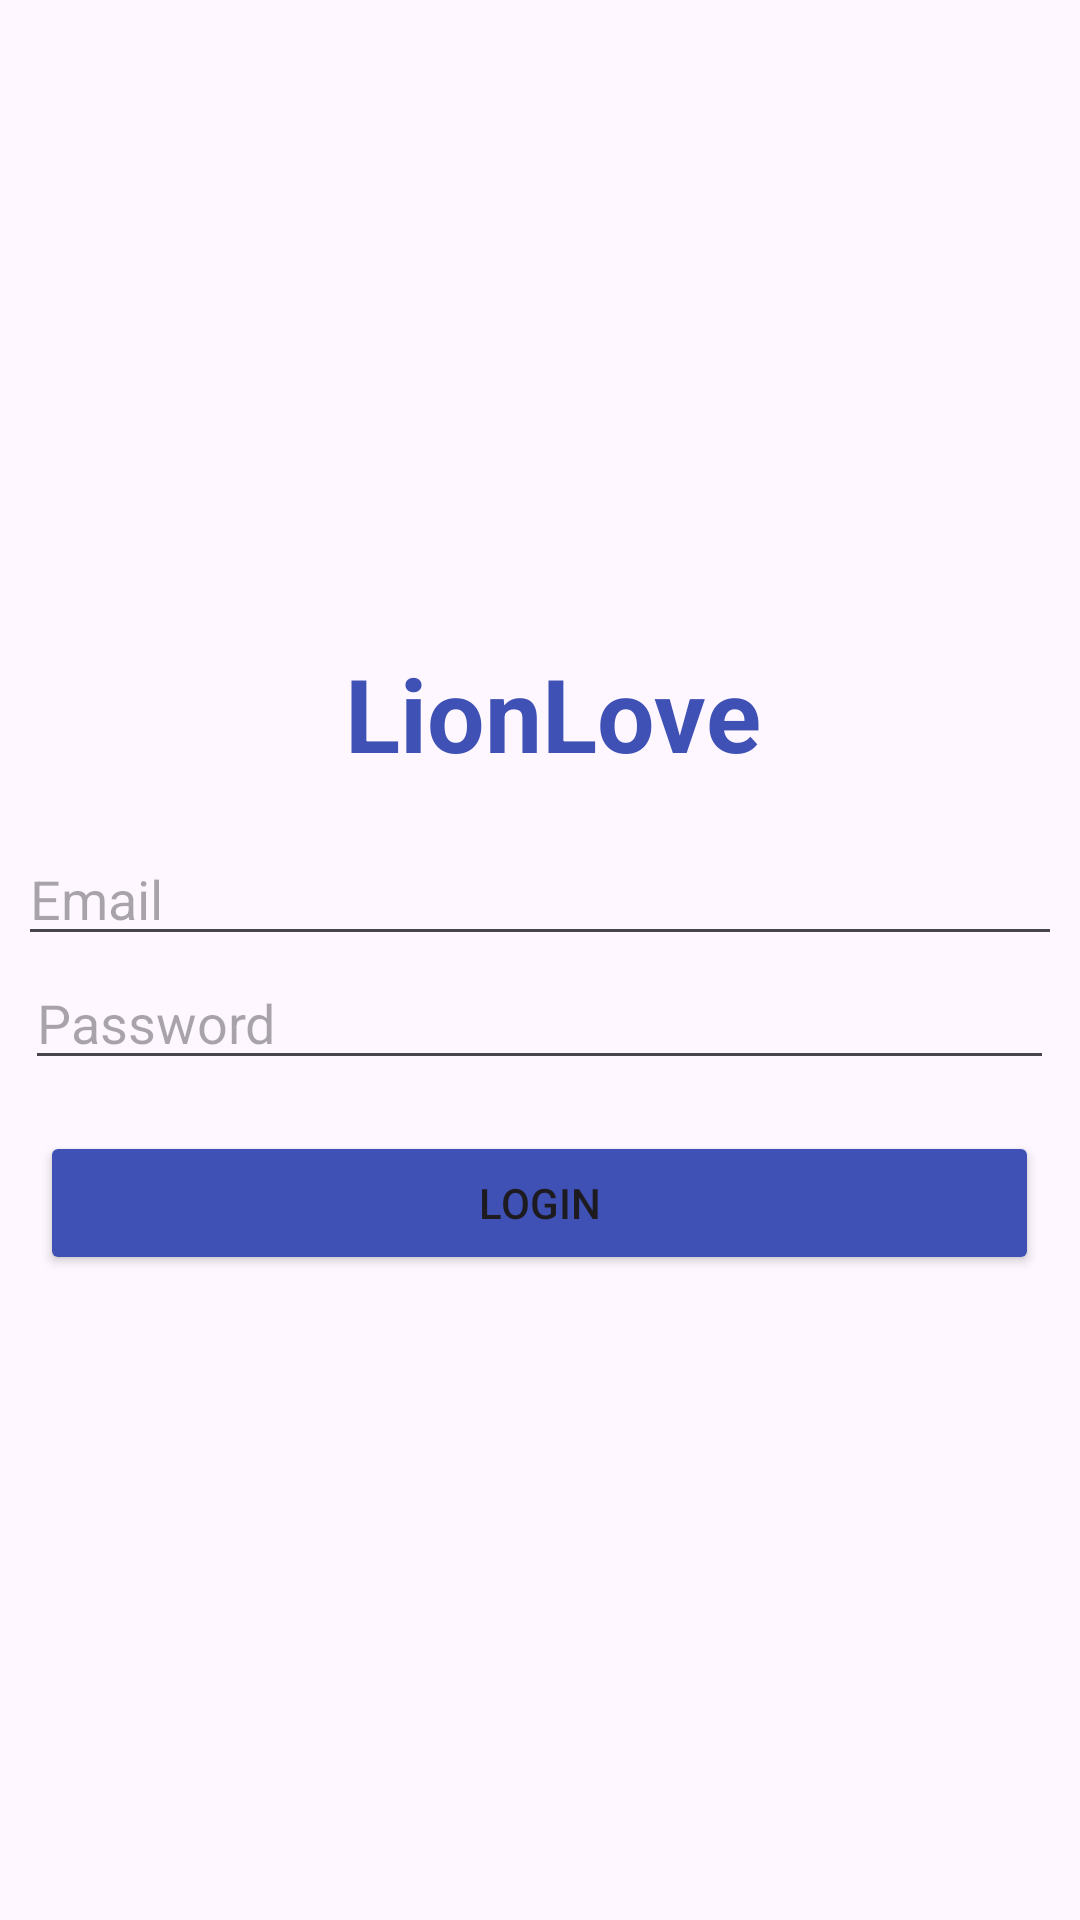

Produce the Android XML layout that renders to this screen, including the resource entries it uses.
<!-- AndroidManifest.xml: application theme Theme.LionLoveDating -->
<!-- res/layout/activity_login.xml -->
<?xml version="1.0" encoding="utf-8"?>
<LinearLayout
    xmlns:android="http://schemas.android.com/apk/res/android"
    xmlns:tools="http://schemas.android.com/tools"
    xmlns:app="http://schemas.android.com/apk/res-auto"
    android:id="@+id/main"
    android:layout_width="match_parent"
    android:layout_height="match_parent"
    tools:context=".RegistrationActivity"
    android:orientation="vertical"
    android:gravity="center"
    >

    <TextView
        android:id="@+id/textView"
        android:layout_width="match_parent"
        android:layout_height="wrap_content"
        android:lineSpacingExtra="8sp"
        android:text=" LionLove"
        android:textAlignment="center"
        android:textAppearance="@style/TextAppearance.AppCompat.Display1"
        android:textColor="#3F51B5"
        android:textSize="34sp"
        android:textStyle="bold" />

    <Space
        android:layout_width="match_parent"
        android:layout_height="17dp" />

    <EditText
        android:id="@+id/email"
        android:layout_width="348dp"
        android:layout_height="wrap_content"
        android:hint="Email" />

    <EditText
        android:id="@+id/password"
        android:layout_width="343dp"
        android:layout_height="wrap_content"
        android:hint="Password" />
    <Space
        android:layout_width="match_parent"
        android:layout_height="17dp" />

    <Button
        android:layout_width="333dp"
        android:layout_height="wrap_content"
        android:backgroundTint="#3F51B5"
        android:text="Login"
        android:id="@+id/login"/>
</LinearLayout>
<!-- resources referenced by this layout -->
<resources>
  <style name="Theme.LionLoveDating" parent="Base.Theme.LionLoveDating" />
  <style name="Base.Theme.LionLoveDating" parent="Theme.Material3.DayNight.NoActionBar">
          
          
      </style>
</resources>
